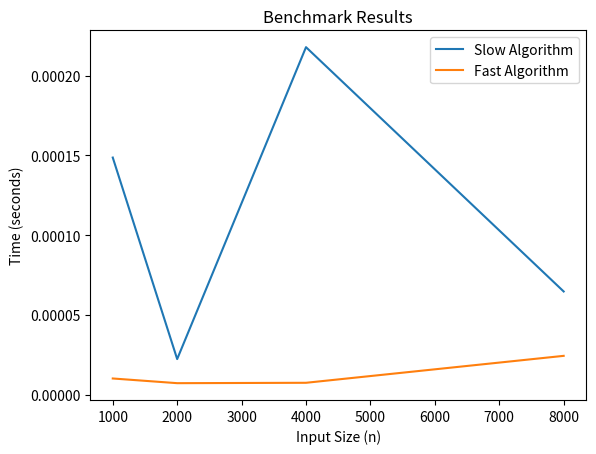

Write the Python code that produced this figure.
import time
import random
import matplotlib.pyplot as plt

# =======================================================
# DO NOT MODIFY THE ALGORITHM IMPLEMENTATIONS
# =======================================================

def find_duplicates_slow(data):
    """An O(n^2) algorithm to find duplicates."""
    n = len(data)
    for i in range(n):
        for j in range(i + 1, n):
            if data[i] == data[j]:
                return True
    return False

def find_duplicates_fast(data):
    """An O(n) algorithm to find duplicates."""
    seen = set()
    for item in data:
        if item in seen:
            return True
        seen.add(item)
    return False


# =======================================================
# YOUR TASK: FIX THE BENCHMARKING SCRIPT BELOW
# =======================================================

def benchmark():
    """
    Properly benchmark the two algorithms across multiple input sizes.
    """
    print("Running benchmark...")

    sizes = [1000, 2000, 4000, 8000]

    for n in sizes:
        data = [random.randint(0, 10000) for _ in range(n)]

        start_time = time.perf_counter()
        find_duplicates_slow(data)
        end_time = time.perf_counter()
        slow_time = end_time - start_time

        start_time = time.perf_counter()
        find_duplicates_fast(data)
        end_time = time.perf_counter()
        fast_time = end_time - start_time

        print(f"n = {n}")
        print(f"Slow algorithm: {slow_time:.6f} seconds")
        print()  # Add a blank line for better readability between different input sizes
        print(f"Fast algorithm: {fast_time:.6f} seconds")

if __name__ == "__main__":
    benchmark()

#plot benchmark results

    sizes = [1000, 2000, 4000, 8000]
    slow_times = []
    fast_times = []

    for n in sizes:
        data = [random.randint(0, 10000) for _ in range(n)]

        start_time = time.perf_counter()
        find_duplicates_slow(data)
        end_time = time.perf_counter()
        slow_times.append(end_time - start_time)

        start_time = time.perf_counter()
        find_duplicates_fast(data)
        end_time = time.perf_counter()
        fast_times.append(end_time - start_time)

    plt.plot(sizes, slow_times, label="Slow Algorithm")
    plt.plot(sizes, fast_times, label="Fast Algorithm")
    plt.xlabel("Input Size (n)")
    plt.ylabel("Time (seconds)")
    plt.title("Benchmark Results")
    plt.legend()
    plt.show()
